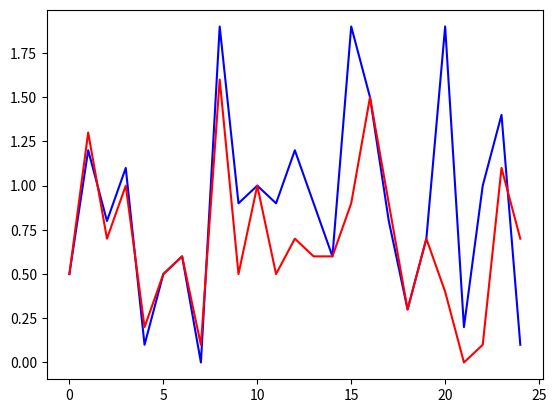

Source code (Python):
import random
import matplotlib.pyplot as plt
import numpy as np

items = 25

user_bewertungen = []
voraussagen = []
abw_voraussagen = []
gewichtete_voraussagen = []
abw_gewichtete_voraussagen = []
kritiker = {}

# Items und Bewertungen erstellen

for i in range(0, items):
    user_bewertungen.append(random.randint(1, 5))

print(user_bewertungen)

# Ähnliche Bewertungen
# print("Ähnliche Bewertungen")
for i in range(0, 10):
    kritiker[i] = {}
    for j in range(0, items):
        kritiker[i][j] = []
        kritik = int(random.normalvariate(user_bewertungen[j], 1))
        if kritik <= 1:
            kritik = 1
        elif kritik >= 5:
            kritik = 5
        kritiker[i][j] = [kritik, 1]

# Abweichende Bewertungen
# print("Abweichende Bewertungen")
for i in range(10, 20):
    kritiker[i] = {}
    for j in range(0, items):
        kritiker[i][j] = []
        kritik = int(random.normalvariate(user_bewertungen[j], 1))
        if kritik <= 1:
            kritik = 5
        elif kritik == 4:
            kritik = 2
        elif kritik == 2:
            kritik = 4
        elif kritik >= 5:
            kritk = 1
        kritiker[i][j] = [kritik, 1]

# Voraussagen ohne Anpassung der Gewichte
for i in range(0, items):
    sum_kritiken = 0
    sum_gewichte = 0
    voraussage = 0
    for j in range(0, 20):
        sum_kritiken += kritiker[j][i][0]
        sum_gewichte += kritiker[j][i][1]
        voraussage = sum_kritiken / sum_gewichte
    abweichung = round(abs(user_bewertungen[i] - voraussage), 1)
    voraussagen.append(round(voraussage, 1))
    abw_voraussagen.append(abweichung)

print(abw_voraussagen)
print(sum(abw_voraussagen))

# Anpassung der Gewichte
for i in range(0, items - 1):
    for j in range(0, 20):
        if kritiker[j][i][0] == user_bewertungen[i]:
            kritiker[j][i + 1][1] = kritiker[j][i][1] + 0.1
            if kritiker[j][i][1] >= 3:
                kritiker[j][i][1] = 3
        elif abs(kritiker[j][i][0] - user_bewertungen[i]) == 1:
            kritiker[j][i + 1][1] = kritiker[j][i][1]
        elif abs(kritiker[j][i][0] - user_bewertungen[i]) >= 2:
            kritiker[j][i + 1][1] = kritiker[j][i][1] - 0.1
            if kritiker[j][i][1] <= -1:
                kritiker[j][i][1] = -1

# Voraussagen nach Anpassung der Gewichte
for i in range(0, items):
    sum_kritiken = 0
    sum_gewichte = 0
    voraussage = 0
    for j in range(0, 20):
        sum_kritiken += kritiker[j][i][0] * kritiker[j][i][1]
        sum_gewichte += kritiker[j][i][1]
        voraussage = sum_kritiken / sum_gewichte
    abweichung = round(abs(user_bewertungen[i] - voraussage), 1)
    gewichtete_voraussagen.append(round(voraussage, 1))
    abw_gewichtete_voraussagen.append(abweichung)

print(abw_gewichtete_voraussagen)
print(sum(abw_gewichtete_voraussagen))

plot_zufall = np.array(abw_voraussagen)
plot_gew = np.array(abw_gewichtete_voraussagen)

plt.plot(plot_zufall, color='b')
plt.plot(plot_gew, color='r')
plt.show()
